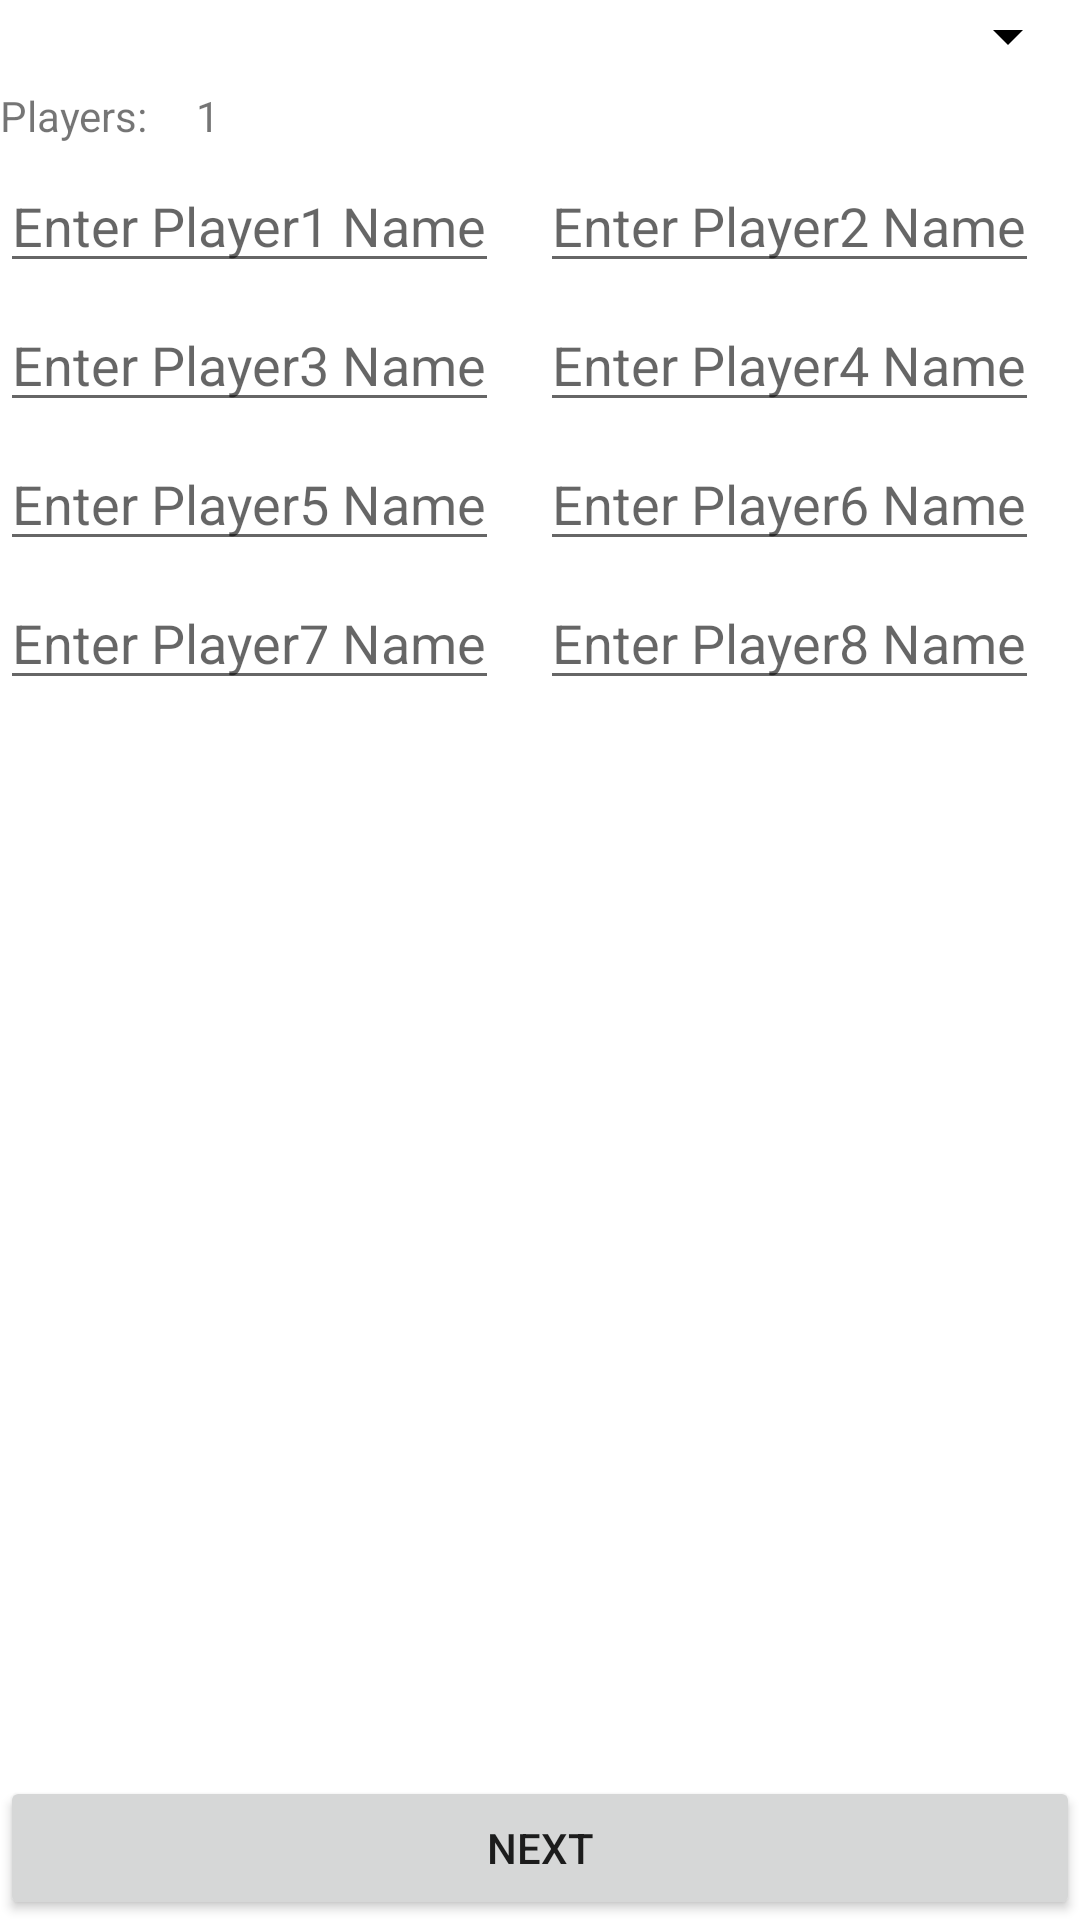

Android layout source for this screen:
<!-- AndroidManifest.xml: application theme Theme.KaliTidi -->
<!-- res/layout/activity_main.xml -->
<?xml version="1.0" encoding="utf-8"?>
<androidx.constraintlayout.widget.ConstraintLayout xmlns:android="http://schemas.android.com/apk/res/android"
    xmlns:app="http://schemas.android.com/apk/res-auto"
    xmlns:tools="http://schemas.android.com/tools"
    android:layout_width="match_parent"
    android:layout_height="match_parent"
    android:layout_margin="10dp"
    tools:context=".MainActivity">

    <Spinner
        android:id="@+id/players"
        android:layout_width="match_parent"
        android:layout_height="wrap_content"
        android:backgroundTint="@color/black"
        android:spinnerMode="dropdown"
        app:layout_constraintEnd_toEndOf="parent"
        app:layout_constraintStart_toStartOf="parent"
        app:layout_constraintTop_toTopOf="parent" />

    <TextView
        android:id="@+id/txtPlayercounttext"
        android:layout_width="wrap_content"
        android:layout_height="wrap_content"
        android:layout_marginTop="5dp"
        android:text="Players:"
        app:layout_constraintStart_toStartOf="parent"
        app:layout_constraintTop_toBottomOf="@+id/players" />

    <TextView
        android:id="@+id/txtPlayercount"
        android:layout_width="wrap_content"
        android:layout_height="wrap_content"
        android:layout_marginStart="16dp"
        android:layout_marginTop="5dp"
        android:text="1"
        app:layout_constraintStart_toEndOf="@+id/txtPlayercounttext"
        app:layout_constraintTop_toBottomOf="@+id/players" />

    <EditText
        android:id="@+id/edtPlayer1"
        android:layout_width="wrap_content"
        android:layout_height="wrap_content"
        app:layout_constraintStart_toStartOf="parent"
        android:layout_marginTop="5dp"
        android:hint="Enter Player1 Name"
        app:layout_constraintTop_toBottomOf="@+id/txtPlayercounttext"
        android:inputType="text" />

    <EditText
        android:id="@+id/edtPlayer2"
        android:layout_width="wrap_content"
        android:layout_height="wrap_content"
        android:layout_marginTop="5dp"
        android:hint="Enter Player2 Name"
        android:inputType="text"
        app:layout_constraintEnd_toEndOf="parent"
        app:layout_constraintStart_toEndOf="@+id/edtPlayer1"
        app:layout_constraintTop_toBottomOf="@+id/txtPlayercounttext" />

    <EditText
        android:id="@+id/edtPlayer3"
        android:layout_width="wrap_content"
        android:layout_height="wrap_content"
        android:hint="Enter Player3 Name"
        android:inputType="text"
        android:layout_marginTop="5dp"
        app:layout_constraintStart_toStartOf="parent"
        app:layout_constraintTop_toBottomOf="@+id/edtPlayer1" />

    <EditText
        android:id="@+id/edtPlayer4"
        android:layout_width="wrap_content"
        android:layout_height="wrap_content"
        android:hint="Enter Player4 Name"
        android:inputType="text"
        android:layout_marginTop="5dp"
        app:layout_constraintEnd_toEndOf="parent"
        app:layout_constraintStart_toEndOf="@+id/edtPlayer3"
        app:layout_constraintTop_toBottomOf="@+id/edtPlayer2" />

    <EditText
        android:id="@+id/edtPlayer5"
        android:layout_width="wrap_content"
        android:layout_height="wrap_content"
        android:hint="Enter Player5 Name"
        android:inputType="text"
        android:layout_marginTop="5dp"
        app:layout_constraintStart_toStartOf="parent"
        app:layout_constraintTop_toBottomOf="@+id/edtPlayer3" />

    <EditText
        android:id="@+id/edtPlayer6"
        android:layout_width="wrap_content"
        android:layout_height="wrap_content"
        android:hint="Enter Player6 Name"
        android:inputType="text"
        android:layout_marginTop="5dp"
        app:layout_constraintEnd_toEndOf="parent"
        app:layout_constraintStart_toEndOf="@+id/edtPlayer5"
        app:layout_constraintTop_toBottomOf="@+id/edtPlayer4" />

    <EditText
        android:id="@+id/edtPlayer7"
        android:layout_width="wrap_content"
        android:layout_height="wrap_content"
        android:hint="Enter Player7 Name"
        android:inputType="text"
        android:layout_marginTop="5dp"
        app:layout_constraintStart_toStartOf="parent"
        app:layout_constraintTop_toBottomOf="@+id/edtPlayer5" />

    <EditText
        android:id="@+id/edtPlayer8"
        android:layout_width="wrap_content"
        android:layout_height="wrap_content"
        android:hint="Enter Player8 Name"
        android:inputType="text"
        android:layout_marginTop="5dp"
        app:layout_constraintEnd_toEndOf="parent"
        app:layout_constraintStart_toEndOf="@+id/edtPlayer7"
        app:layout_constraintTop_toBottomOf="@+id/edtPlayer6" />

    <Button
        android:id="@+id/btnNext"
        android:layout_width="match_parent"
        android:layout_height="wrap_content"
        android:text="Next"
        app:layout_constraintBottom_toBottomOf="parent"
        app:layout_constraintEnd_toEndOf="parent"
        app:layout_constraintStart_toStartOf="parent" />


</androidx.constraintlayout.widget.ConstraintLayout>
<!-- resources referenced by this layout -->
<resources>
  <style name="Theme.KaliTidi" parent="Theme.MaterialComponents.DayNight.DarkActionBar">
          
          <item name="colorPrimary">@color/purple_500</item>
          <item name="colorPrimaryVariant">@color/purple_700</item>
          <item name="colorOnPrimary">@color/white</item>
          
          <item name="colorSecondary">@color/teal_200</item>
          <item name="colorSecondaryVariant">@color/teal_700</item>
          <item name="colorOnSecondary">@color/black</item>
          
          <item name="android:statusBarColor" tools:targetApi="l">?attr/colorPrimaryVariant</item>
          
         
      </style>
  <!-- not gathered from this repository: default colours our renderer supplied (Android Studio template values) -->
  <color name="purple_500">#FF6200EE</color>
  <color name="purple_700">#FF3700B3</color>
  <color name="teal_200">#FF03DAC5</color>
  <color name="teal_700">#FF018786</color>
  <color name="black">#FF000000</color>
  <color name="white">#FFFFFFFF</color>
</resources>
